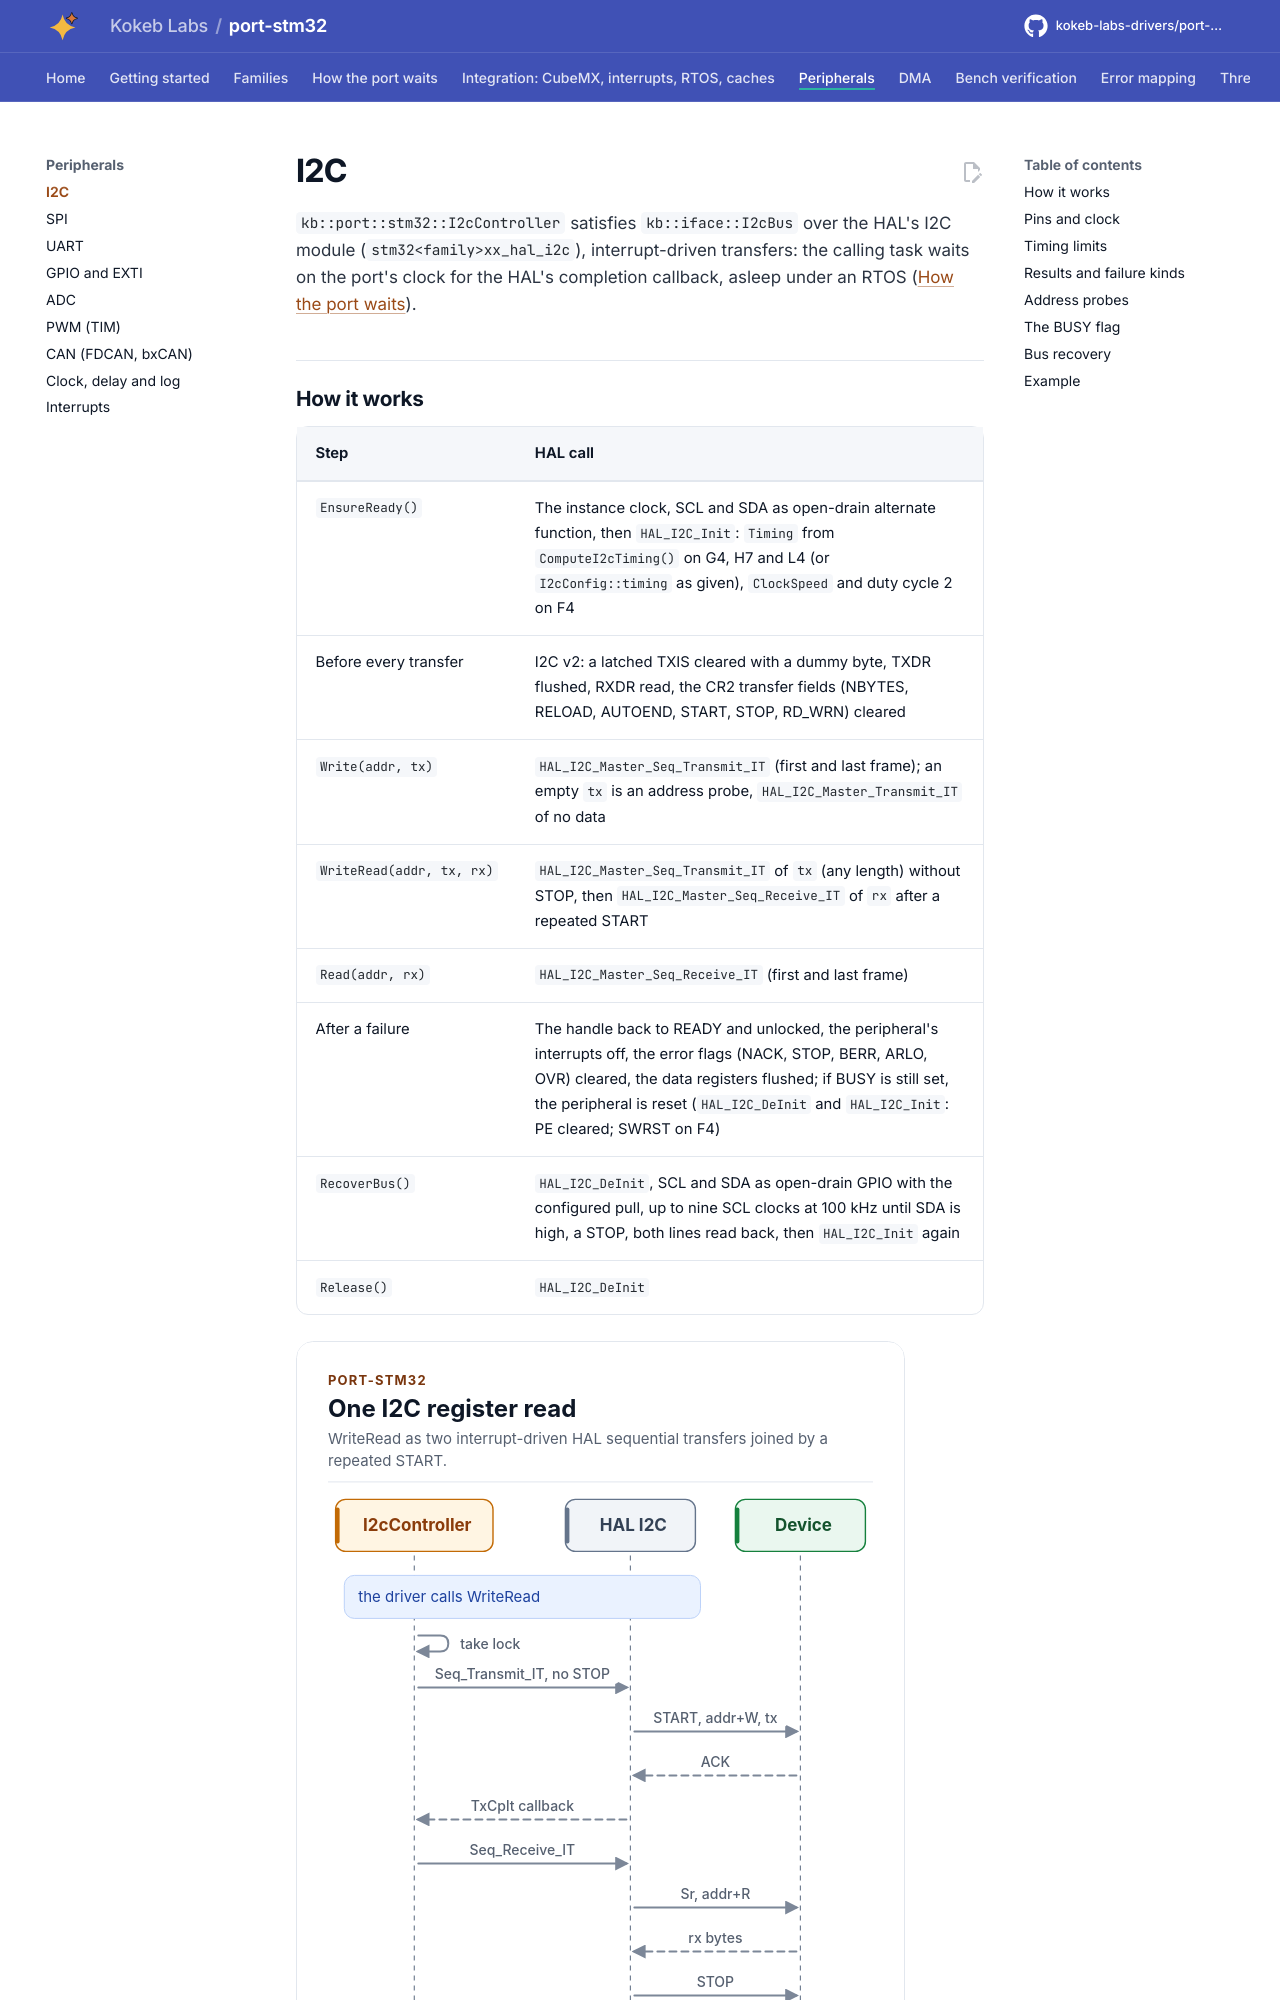

repository: kokeb-labs-drivers/port-stm32 · page: dev/peripherals/i2c/index.html · generator: mkdocs

# I2C

`kb::port::stm32::I2cController` satisfies `kb::iface::I2cBus` over the HAL's I2C module
(`stm32<family>xx_hal_i2c`), interrupt-driven transfers: the calling task waits on the port's clock for the HAL's
completion callback, asleep under an RTOS ([How the port waits](../waits.md)).

## How it works

| Step | HAL call |
| --- | --- |
| `EnsureReady()` | The instance clock, SCL and SDA as open-drain alternate function, then `HAL_I2C_Init`: `Timing` from `ComputeI2cTiming()` on G4, H7 and L4 (or `I2cConfig::timing` as given), `ClockSpeed` and duty cycle 2 on F4 |
| Before every transfer | I2C v2: a latched TXIS cleared with a dummy byte, TXDR flushed, RXDR read, the CR2 transfer fields (NBYTES, RELOAD, AUTOEND, START, STOP, RD_WRN) cleared |
| `Write(addr, tx)` | `HAL_I2C_Master_Seq_Transmit_IT` (first and last frame); an empty `tx` is an address probe, `HAL_I2C_Master_Transmit_IT` of no data |
| `WriteRead(addr, tx, rx)` | `HAL_I2C_Master_Seq_Transmit_IT` of `tx` (any length) without STOP, then `HAL_I2C_Master_Seq_Receive_IT` of `rx` after a repeated START |
| `Read(addr, rx)` | `HAL_I2C_Master_Seq_Receive_IT` (first and last frame) |
| After a failure | The handle back to READY and unlocked, the peripheral's interrupts off, the error flags (NACK, STOP, BERR, ARLO, OVR) cleared, the data registers flushed; if BUSY is still set, the peripheral is reset (`HAL_I2C_DeInit` and `HAL_I2C_Init`: PE cleared; SWRST on F4) |
| `RecoverBus()` | `HAL_I2C_DeInit`, SCL and SDA as open-drain GPIO with the configured pull, up to nine SCL clocks at 100 kHz until SDA is high, a STOP, both lines read back, then `HAL_I2C_Init` again |
| `Release()` | `HAL_I2C_DeInit` |

<!-- figure: i2c-write-read -->
<picture>
  <source media="(prefers-color-scheme: dark)" srcset="../diagrams/i2c-write-read.dark.svg">
  <img src="../diagrams/i2c-write-read.svg"
    alt="Sequence of an I2C WriteRead on the STM32 port, in which the controller sends the register address
    without a STOP, sleeps until the HAL's callback, then reads the reply after a repeated START and
    classifies the result.">
</picture>
<!-- /figure -->

The controller owns the instance: a second `I2cController` on it gets `Busy` from `EnsureReady()`.
